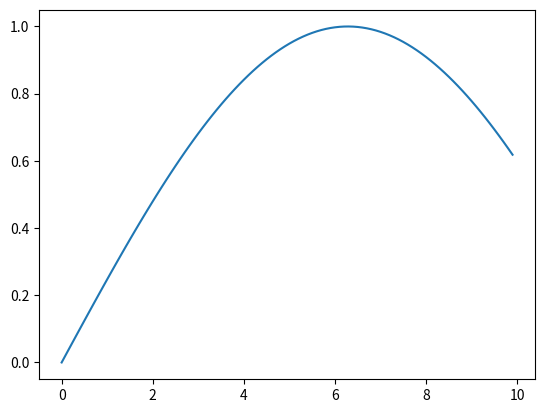

Python code for this plot:
import matplotlib.pyplot as plt
import math

def display_plot():
    X = [x/10 for x in range(100)]
    plt.plot(X, [math.sin(0.25*x) for x in X])
    plt.show()

display_plot()
